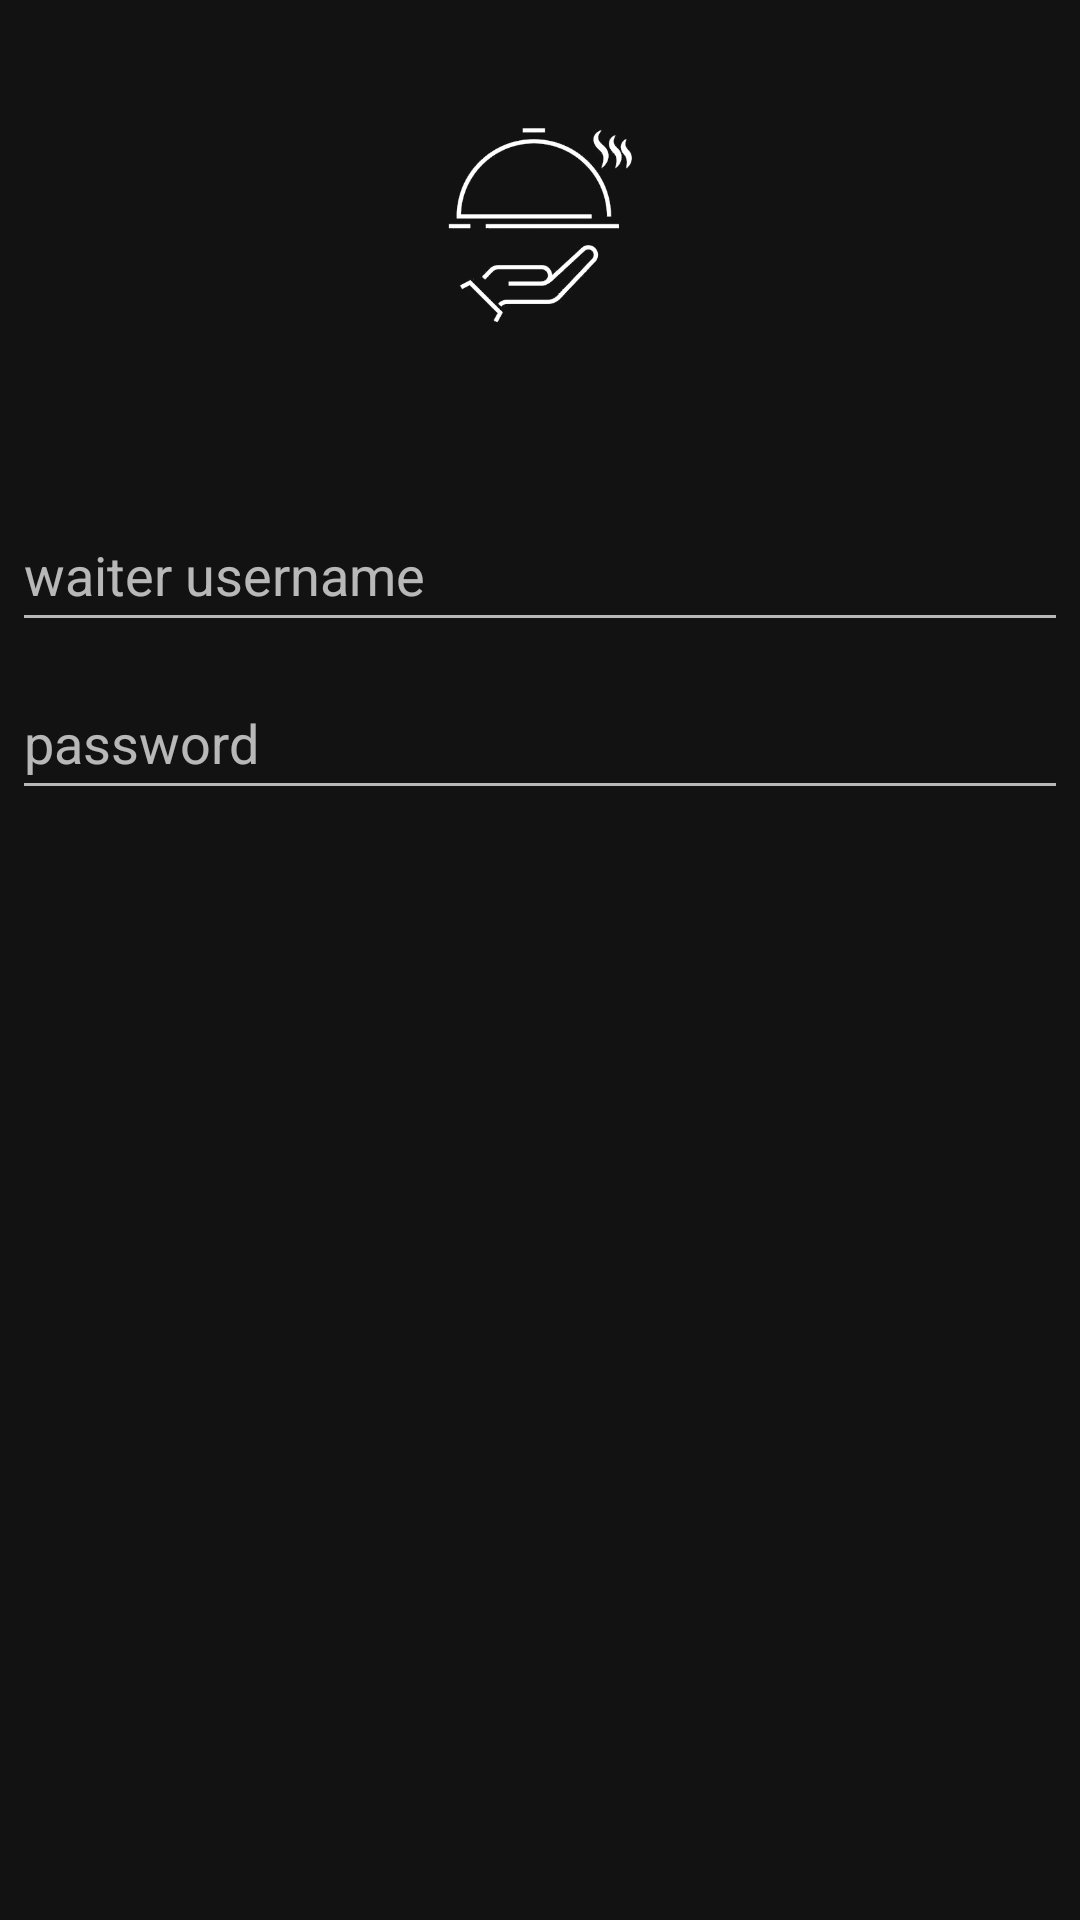

Here is an Android app screen rendered from its layout file. Give the layout XML and the strings, colors and styles it references.
<!-- AndroidManifest.xml: application theme Theme.VirtualWaiter -->
<!-- res/layout/waiter_login_dialog.xml -->
<?xml version="1.0" encoding="utf-8"?>
<LinearLayout xmlns:android="http://schemas.android.com/apk/res/android"
    android:id="@+id/waiter_login_table_dialog"
    android:layout_width="wrap_content"
    android:layout_height="wrap_content"
    android:orientation="vertical">

    <ImageView
        android:layout_width="match_parent"
        android:layout_height="150dp"
        android:contentDescription="@string/app_name"
        android:scaleType="fitCenter"
        android:src="@drawable/icon" />

    <EditText
        android:id="@+id/waiter_table_username"
        android:layout_width="match_parent"
        android:layout_height="wrap_content"
        android:layout_marginLeft="4dp"
        android:layout_marginTop="16dp"
        android:layout_marginRight="4dp"
        android:layout_marginBottom="4dp"
        android:hint="@string/username"
        android:inputType="text"
        android:minHeight="48dp"
        android:autofillHints="" />

    <EditText
        android:id="@+id/waiter_table_password"
        android:layout_width="match_parent"
        android:layout_height="wrap_content"
        android:layout_marginLeft="4dp"
        android:layout_marginTop="4dp"
        android:layout_marginRight="4dp"
        android:layout_marginBottom="16dp"
        android:fontFamily="sans-serif"
        android:hint="@string/password"
        android:inputType="textPassword"
        android:minHeight="48dp"
        android:autofillHints="" />
</LinearLayout>
<!-- resources referenced by this layout -->
<resources>
  <!-- drawable icon: png bitmap (drawable-mdpi, 37752 bytes) -->
  <string name="app_name" translatable="false">VirtualWaiter</string>
  <string name="password">password</string>
  <string name="username">waiter username</string>
  <style name="Theme.VirtualWaiter" parent="Theme.MaterialComponents.NoActionBar">
          
          <item name="colorPrimary">@color/black</item>
          <item name="colorPrimaryVariant">@color/black</item>
  
          <item name="colorOnPrimary">@color/white</item>
          
          <item name="colorSecondary">@color/teal_200</item>
          <item name="colorSecondaryVariant">@color/teal_700</item>
          <item name="colorOnSecondary">@color/black</item>
          
          <item name="android:statusBarColor" tools:targetApi="l">?attr/colorPrimaryVariant</item>
          <item name="android:navigationBarColor">?attr/colorPrimaryVariant</item>
          
      </style>
  <color name="black">#FF000000</color>
  <color name="white">#FFFFFFFF</color>
  <color name="teal_200">#FF03DAC5</color>
  <color name="teal_700">#FF018786</color>
</resources>
